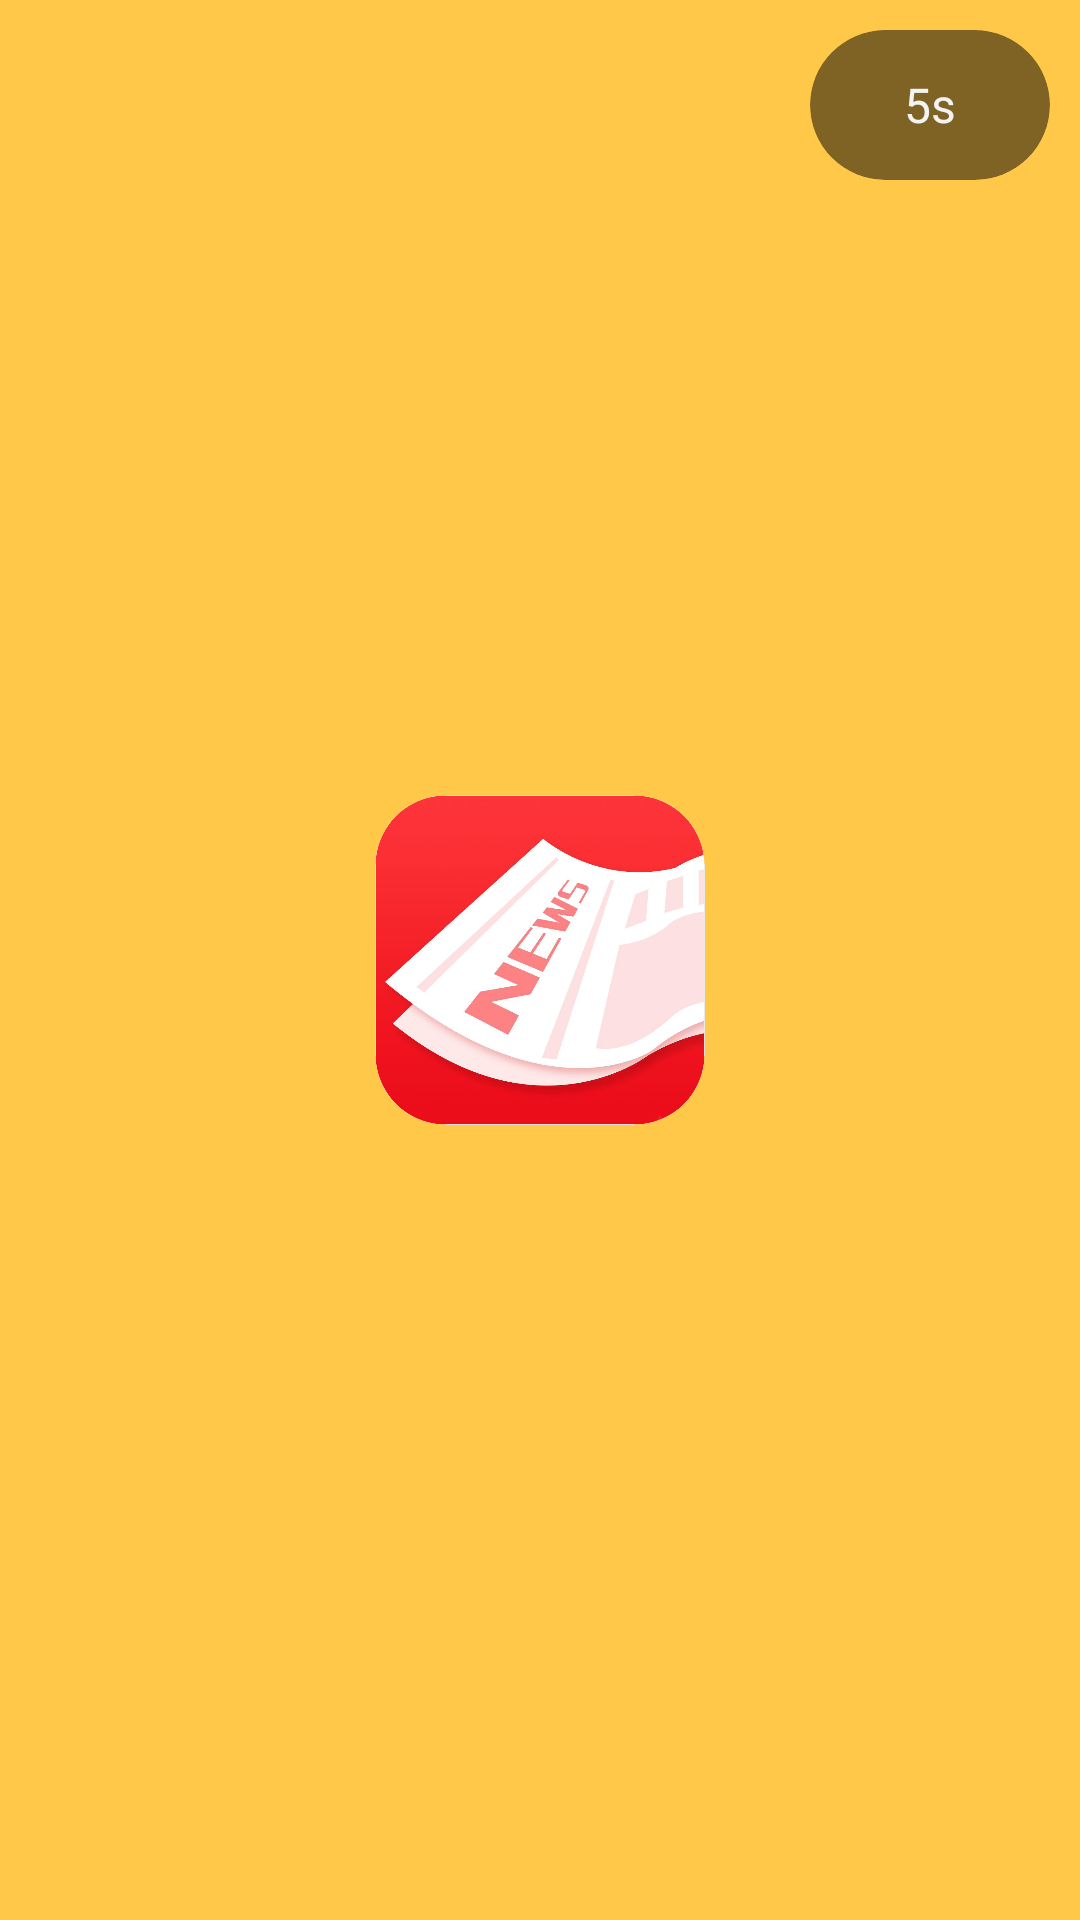

Here is an Android app screen rendered from its layout file. Give the layout XML and the strings, colors and styles it references.
<!-- AndroidManifest.xml: activity theme Theme.TodayNews.NoActionBar -->
<!-- res/layout/activity_welcome.xml -->
<?xml version="1.0" encoding="utf-8"?>
<RelativeLayout xmlns:android="http://schemas.android.com/apk/res/android"
    xmlns:app="http://schemas.android.com/apk/res-auto"
    xmlns:tools="http://schemas.android.com/tools"
    android:id="@+id/main"
    android:background="@color/theme_500"
    android:layout_width="match_parent"
    android:layout_height="match_parent"
    tools:context=".WelcomeActivity">

    <androidx.cardview.widget.CardView
        app:cardElevation="0dp"
        app:cardCornerRadius="25dp"
        android:backgroundTint="#80000000"
        android:layout_alignParentEnd="true"
        android:layout_margin="10dp"
        android:layout_width="wrap_content"
        android:layout_height="wrap_content">

        <TextView
            android:id="@+id/welcome_countdown"
            android:layout_width="80dp"
            android:layout_height="50dp"
            android:gravity="center"
            android:text="5s"
            android:textColor="@color/user_center_divide_grey"
            android:textSize="16sp"/>

    </androidx.cardview.widget.CardView>

    <ImageView
        android:layout_centerInParent="true"
        android:src="@mipmap/logo"
        android:layout_width="110dp"
        android:layout_height="110dp"/>

</RelativeLayout>
<!-- resources referenced by this layout -->
<resources>
  <color name="theme_500">#ffc848</color>
  <color name="user_center_divide_grey">#f3f3f3</color>
  <!-- mipmap logo: png bitmap (mipmap-xxhdpi, 304999 bytes) -->
  <style name="Theme.TodayNews.NoActionBar">
          <item name="windowActionBar">false</item>
          <item name="windowNoTitle">true</item>
      </style>
</resources>
